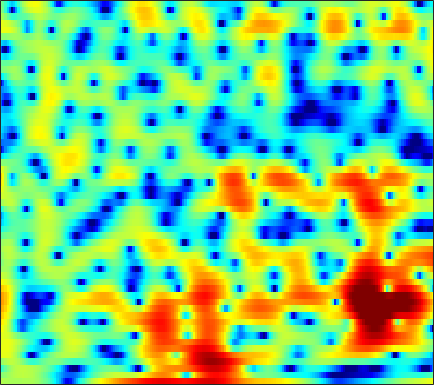

Source data for this figure (header and first rows):
1.6303, 1.5339, 1.4183, 1.3279, 1.2736, 1.2326, 1.2247, 1.2296, 1.2521, 1.3007, 1.351, 1.3831, 1.402, 1.3824, 1.3291, 1.21, 1.0191, 0.83066, 0.51631, 0.098319, -0.40629, -0.85552, -1.573, -2.4293
0.03391, 0.3033, 0.6417, 0.9535, 1.164, 1.414, 1.621, 1.749, 1.881, 1.963, 1.994, 1.979, 1.91, 1.778, 1.636, 1.382, 1.054, 0.7579, 0.2892, -0.2619, -0.9035, -1.445, -2.247, -3.136
-3.023, -1.978, -0.8494, 0.03705, 0.5629, 1.114, 1.518, 1.734, 1.926, 2.022, 2.039, 2.005, 1.914, 1.78, 1.653, 1.452, 1.218, 1.019, 0.7126, 0.3514, -0.07435, -0.4462, -1.024, -1.699
0.5474, 1.037, 1.549, 1.903, 2.047, 2.083, 1.937, 1.709, 1.247, 0.6351, -0.1196, -0.7351, -1.554, -2.235, -2.567, -2.704, -2.495, -2.175, -1.646, -1.118, -0.6615, -0.3838, -0.1251, 0.02268
3.288, 3.363, 3.368, 3.24, 3.041, 2.605, 1.964, 1.322, 0.2175, -1.244, -3.147, -4.986, -8.21, -12.73, -16.25, -14.44, -10.2, -7.889, -5.654, -4.03, -2.782, -2.032, -1.175, -0.4641
3.327, 3.474, 3.541, 3.458, 3.294, 2.937, 2.423, 1.937, 1.17, 0.268, -0.7343, -1.53, -2.572, -3.547, -4.19, -4.876, -5.397, -5.714, -6.051, -6.27, -6.238, -5.98, -5.262, -4.212
3.165, 3.4, 3.542, 3.513, 3.384, 3.095, 2.686, 2.313, 1.737, 1.094, 0.4078, -0.1358, -0.8895, -1.716, -2.391, -3.415, -4.656, -5.813, -7.836, -10.81, -15.74, -20.65, -15.78, -9.947
3.152, 3.17, 3.006, 2.649, 2.271, 1.642, 0.9205, 0.3424, -0.4082, -1.07, -1.61, -1.916, -2.207, -2.398, -2.534, -2.714, -2.932, -3.117, -3.358, -3.558, -3.601, -3.467, -3.015, -2.302
4, 3.636, 2.916, 1.908, 0.9392, -0.663, -2.665, -4.463, -7.132, -9.561, -10.14, -9.193, -7.386, -5.755, -4.752, -3.66, -2.797, -2.256, -1.64, -1.082, -0.554, -0.1704, 0.3437, 0.8471
5.012, 4.45, 3.469, 2.197, 1.034, -0.8206, -3.072, -4.992, -7.802, -10.18, -10.77, -9.992, -8.464, -7.047, -6.14, -5.064, -4.115, -3.447, -2.598, -1.792, -1.01, -0.4546, 0.2373, 0.8652
6.011, 5.443, 4.505, 3.373, 2.398, 0.9538, -0.6073, -1.81, -3.405, -4.864, -6.18, -7.024, -7.902, -8.501, -8.738, -8.716, -8.253, -7.66, -6.59, -5.374, -4.143, -3.247, -2.136, -1.123
7.024, 6.478, 5.557, 4.414, 3.411, 1.891, 0.1623, -1.252, -3.254, -5.427, -7.764, -9.652, -12.42, -15.76, -18.95, -23.35, -21.24, -17.5, -13.73, -10.95, -8.826, -7.482, -5.873, -4.408
7.734, 7.212, 6.284, 5.082, 3.994, 2.269, 0.208, -1.584, -4.373, -7.599, -11.28, -14.21, -17.41, -18.89, -19.23, -18.83, -17.71, -16.4, -14.64, -13.36, -12.75, -12.59, -12.23, -10.9
7.558, 7.128, 6.328, 5.254, 4.27, 2.689, 0.7771, -0.9154, -3.565, -6.704, -10.45, -13.45, -16.01, -15.3, -14, -12.49, -11.32, -10.76, -10.37, -10.58, -11.47, -12.76, -15.06, -15.19
5.96, 5.646, 5.06, 4.272, 3.551, 2.443, 1.186, 0.1636, -1.256, -2.66, -3.899, -4.702, -5.484, -5.876, -5.953, -5.872, -5.698, -5.533, -5.332, -5.18, -5.028, -4.891, -4.602, -4.078
3.986, 3.779, 3.342, 2.744, 2.193, 1.339, 0.3921, -0.3436, -1.31, -2.183, -2.866, -3.221, -3.466, -3.488, -3.378, -3.115, -2.79, -2.518, -2.15, -1.782, -1.439, -1.191, -0.8565, -0.5139
2.252, 2.198, 1.941, 1.445, 0.9073, -0.04603, -1.262, -2.334, -3.895, -5.392, -6.372, -6.454, -5.782, -4.646, -3.744, -2.618, -1.632, -1.015, -0.3241, 0.2274, 0.6534, 0.9149, 1.188, 1.386
0.5978, 0.9698, 1.13, 0.9229, 0.499, -0.4347, -1.899, -3.427, -6.294, -11, -20.39, -18.14, -10.18, -6.06, -3.999, -2.029, -0.6228, 0.1689, 0.9578, 1.483, 1.802, 1.923, 1.97, 1.913
-0.2671, 0.4975, 1.106, 1.295, 1.203, 0.7888, 0.07976, -0.6055, -1.608, -2.505, -3.028, -2.998, -2.455, -1.545, -0.7836, 0.1754, 0.9698, 1.428, 1.828, 1.965, 1.837, 1.554, 0.9378, 0.0954
0.3754, 1.006, 1.586, 1.865, 1.893, 1.714, 1.347, 0.9805, 0.4443, -0.02494, -0.3554, -0.4532, -0.3277, 0.0495, 0.4424, 1.023, 1.553, 1.855, 2.052, 1.964, 1.504, 0.8622, -0.4868, -2.591
0.9961, 1.485, 1.904, 2.063, 1.993, 1.648, 1.018, 0.3566, -0.7839, -2.134, -3.457, -4.133, -4.091, -3.012, -1.909, -0.4682, 0.7359, 1.425, 2.028, 2.263, 2.122, 1.776, 0.9784, -0.1579
0.4987, 0.9264, 1.278, 1.369, 1.257, 0.8273, 0.01999, -0.8801, -2.614, -5.272, -9.618, -15.28, -16.05, -8.402, -5.074, -2.116, -0.1444, 0.9099, 1.894, 2.472, 2.721, 2.724, 2.505, 2.084
-1.335, -0.9084, -0.4801, -0.2398, -0.1948, -0.3142, -0.657, -1.055, -1.73, -2.522, -3.216, -3.504, -3.36, -2.63, -1.843, -0.7156, 0.3272, 0.9958, 1.702, 2.195, 2.472, 2.542, 2.479, 2.232
-3.712, -3.115, -2.418, -1.867, -1.559, -1.29, -1.157, -1.137, -1.173, -1.22, -1.216, -1.143, -0.9236, -0.57, -0.2255, 0.295, 0.837, 1.215, 1.653, 1.982, 2.179, 2.232, 2.175, 1.975
-6.229, -5.142, -3.905, -2.929, -2.359, -1.822, -1.496, -1.361, -1.293, -1.266, -1.226, -1.134, -0.9108, -0.5448, -0.1929, 0.3349, 0.8766, 1.258, 1.698, 2.027, 2.224, 2.287, 2.238, 2.062
-7.673, -5.737, -3.816, -2.486, -1.818, -1.294, -1.159, -1.271, -1.676, -2.283, -2.899, -3.197, -3.114, -2.413, -1.631, -0.4872, 0.5766, 1.257, 1.97, 2.446, 2.7, 2.753, 2.656, 2.391
-3.704, -2.241, -0.7718, 0.1824, 0.5924, 0.7395, 0.4186, -0.1758, -1.508, -3.751, -7.462, -12.22, -16.15, -8.247, -4.605, -1.444, 0.6198, 1.698, 2.672, 3.216, 3.383, 3.279, 2.884, 2.205
0.9689, 1.423, 1.901, 2.178, 2.233, 2.069, 1.63, 1.093, 0.0991, -1.194, -2.649, -3.538, -3.798, -2.788, -1.634, -0.112, 1.117, 1.793, 2.37, 2.588, 2.436, 2.074, 1.207, -0.1528
2.628, 2.524, 2.343, 2.11, 1.908, 1.601, 1.267, 1.004, 0.6338, 0.296, 0.002047, -0.1245, -0.1426, -0.006271, 0.1761, 0.4616, 0.7198, 0.8519, 0.9074, 0.7832, 0.4523, 0.06064, -0.749, -1.898
3.627, 3.03, 2.175, 1.313, 0.7452, 0.213, -0.03022, -0.02498, 0.1107, 0.3003, 0.478, 0.5774, 0.635, 0.6165, 0.561, 0.4097, 0.1874, -0.00877, -0.2742, -0.5413, -0.7654, -0.9229, -1.142, -1.424
4.883, 3.603, 1.476, -1.152, -3.31, -5.239, -4.51, -3.058, -1.228, 0.06206, 0.8777, 1.197, 1.317, 1.146, 0.8324, 0.1999, -0.6575, -1.403, -2.409, -3.095, -3.12, -2.695, -1.722, -0.7292
5.224, 3.826, 1.442, -1.742, -4.709, -7.825, -6.175, -3.877, -1.621, -0.2207, 0.4613, 0.6208, 0.4487, -0.1286, -0.8069, -2.029, -3.716, -5.472, -9.063, -16.37, -18.52, -10.4, -4.95, -1.679
3.484, 2.71, 1.626, 0.5875, -0.09856, -0.7314, -0.9948, -0.9907, -0.9424, -1.001, -1.349, -1.817, -2.791, -4.128, -5.272, -6.757, -7.858, -8.405, -8.789, -8.629, -7.508, -6.04, -3.624, -1.391
0.501, 0.2536, 0.02041, -0.1522, -0.2452, -0.3722, -0.5024, -0.6584, -0.9449, -1.459, -2.272, -3.185, -4.948, -7.612, -10.63, -17.48, -21.55, -14.75, -9.724, -6.666, -4.361, -2.882, -1.159, 0.3617
-5.527, -4.845, -3.877, -3.064, -2.564, -2.049, -1.698, -1.543, -1.486, -1.638, -2.04, -2.548, -3.503, -4.782, -5.847, -7.049, -7.176, -6.404, -4.761, -3, -1.437, -0.4055, 0.7713, 1.765
-14.14, -10.76, -8.126, -6.472, -5.602, -4.664, -3.881, -3.324, -2.679, -2.121, -1.711, -1.488, -1.309, -1.231, -1.178, -1.053, -0.7938, -0.4842, 0.04512, 0.6348, 1.208, 1.581, 1.992, 2.289
-9.05, -8.878, -8.676, -8.631, -8.603, -8.314, -7.392, -6.331, -4.675, -3.077, -1.68, -0.7905, 0.1829, 0.96, 1.429, 1.951, 2.365, 2.617, 2.875, 3.015, 3.023, 2.923, 2.626, 2.121
-6.293, -7.15, -8.716, -11.25, -14.37, -23.08, -18.37, -12.17, -7.303, -4.096, -1.758, -0.3977, 1.049, 2.166, 2.825, 3.501, 3.974, 4.198, 4.324, 4.246, 3.934, 3.53, 2.707, 1.493
-5.32, -5.948, -6.964, -8.152, -9.004, -9.568, -8.805, -7.485, -5.336, -3.266, -1.466, -0.31, 0.9908, 2.036, 2.672, 3.325, 3.771, 3.973, 4.057, 3.927, 3.56, 3.112, 2.266, 1.095
-5.101, -5.275, -5.491, -5.598, -5.572, -5.307, -4.741, -4.149, -3.171, -2.102, -1.033, -0.2736, 0.6513, 1.454, 1.969, 2.53, 2.938, 3.141, 3.266, 3.208, 2.965, 2.646, 2.056, 1.27
-5.398, -5.454, -5.436, -5.256, -4.992, -4.48, -3.825, -3.252, -2.453, -1.645, -0.8627, -0.3049, 0.3865, 1.008, 1.432, 1.939, 2.37, 2.631, 2.879, 2.99, 2.944, 2.792, 2.426, 1.869
-6.688, -7.191, -7.549, -7.318, -6.726, -5.616, -4.407, -3.546, -2.546, -1.721, -1.071, -0.673, -0.2241, 0.1955, 0.5304, 1.039, 1.619, 2.07, 2.635, 3.101, 3.39, 3.479, 3.38, 3.028
-9.634, -12.55, -18.17, -16.94, -12.51, -8.37, -5.664, -4.263, -2.959, -2.22, -1.954, -2.033, -2.408, -2.841, -2.952, -2.439, -1.196, -0.04145, 1.45, 2.681, 3.588, 4.04, 4.354, 4.332
-8.386, -9.787, -11.07, -10.64, -9.192, -6.954, -5.07, -4.012, -3.125, -2.84, -3.216, -4.025, -6.076, -10.16, -16.82, -17.21, -7.617, -3.959, -0.7404, 1.412, 2.876, 3.619, 4.244, 4.501
-8.154, -7.948, -7.231, -6.221, -5.398, -4.303, -3.348, -2.804, -2.375, -2.301, -2.618, -3.096, -4.019, -5.021, -5.494, -5.077, -3.542, -2.092, -0.2422, 1.292, 2.438, 3.06, 3.565, 3.756
-14.43, -10.11, -6.717, -4.521, -3.324, -2.153, -1.364, -0.9861, -0.7279, -0.7376, -0.9471, -1.187, -1.509, -1.678, -1.609, -1.204, -0.4492, 0.2626, 1.26, 2.164, 2.874, 3.223, 3.399, 3.222
-5.035, -4.051, -2.558, -1.262, -0.4795, 0.2774, 0.7163, 0.851, 0.7577, 0.3461, -0.3633, -1.056, -2.049, -2.817, -2.923, -2.276, -0.9712, 0.1388, 1.513, 2.626, 3.381, 3.675, 3.7, 3.229
-0.1714, -0.09215, 0.1821, 0.5341, 0.775, 1.024, 1.113, 1.019, 0.6099, -0.1984, -1.565, -3.112, -6.352, -12.61, -22.98, -11.05, -4.96, -2.243, 0.2214, 1.852, 2.86, 3.281, 3.423, 3.112
-0.8154, -0.9867, -1.038, -0.9094, -0.7277, -0.4573, -0.2551, -0.2072, -0.3513, -0.7798, -1.525, -2.304, -3.567, -4.685, -4.915, -4.122, -2.506, -1.232, 0.2596, 1.402, 2.177, 2.544, 2.741, 2.648
-4.497, -5.163, -5.453, -4.902, -4.128, -3.021, -2.053, -1.488, -0.9479, -0.6566, -0.5587, -0.5752, -0.6069, -0.5958, -0.4798, -0.1475, 0.3409, 0.7653, 1.338, 1.816, 2.168, 2.327, 2.404, 2.32
-10.26, -15.42, -21.76, -12.05, -8.253, -5.091, -3.059, -1.977, -0.9504, -0.256, 0.2027, 0.4547, 0.7214, 0.9594, 1.117, 1.353, 1.592, 1.765, 1.951, 2.08, 2.138, 2.124, 2.046, 1.893
-5.223, -6.194, -6.549, -5.496, -4.287, -2.744, -1.491, -0.7859, -0.119, 0.319, 0.6055, 0.7693, 0.9442, 1.149, 1.317, 1.523, 1.693, 1.763, 1.751, 1.635, 1.411, 1.209, 0.926, 0.6948
0.3569, 0.3378, 0.3869, 0.5443, 0.7039, 0.9229, 1.05, 1.027, 0.8354, 0.4536, -0.01642, -0.3382, -0.5445, -0.4015, -0.05851, 0.4781, 0.9166, 1.077, 1.012, 0.553, -0.2886, -1.097, -2.205, -2.833
3.39, 3.487, 3.49, 3.367, 3.206, 2.887, 2.369, 1.817, 0.7592, -0.8357, -3.207, -5.594, -8.478, -7.152, -4.647, -1.952, -0.3102, 0.3417, 0.4976, -0.1988, -1.863, -4.026, -9.187, -26.05
3.345, 3.244, 2.949, 2.539, 2.188, 1.663, 1.075, 0.5549, -0.3739, -1.717, -3.692, -5.566, -7.623, -6.581, -4.463, -1.99, -0.3537, 0.3539, 0.6606, 0.3628, -0.4825, -1.416, -2.719, -3.474
1.713, 1.162, 0.1796, -0.9726, -1.81, -2.576, -2.682, -2.433, -1.955, -1.55, -1.286, -1.139, -0.8194, -0.3053, 0.1772, 0.8733, 1.437, 1.692, 1.784, 1.606, 1.187, 0.7815, 0.216, -0.2506
0.4295, -0.6064, -2.631, -5.837, -9.59, -17.13, -11.85, -7.436, -3.832, -1.574, -0.03542, 0.8165, 1.693, 2.366, 2.751, 3.113, 3.29, 3.292, 3.115, 2.698, 2.066, 1.473, 0.5294, -0.518
-0.2026, -0.9378, -2.254, -3.9, -5.175, -6.158, -5.416, -4.051, -2.066, -0.3273, 1.057, 1.891, 2.744, 3.349, 3.665, 3.883, 3.881, 3.733, 3.314, 2.627, 1.647, 0.6853, -0.9534, -3.104
